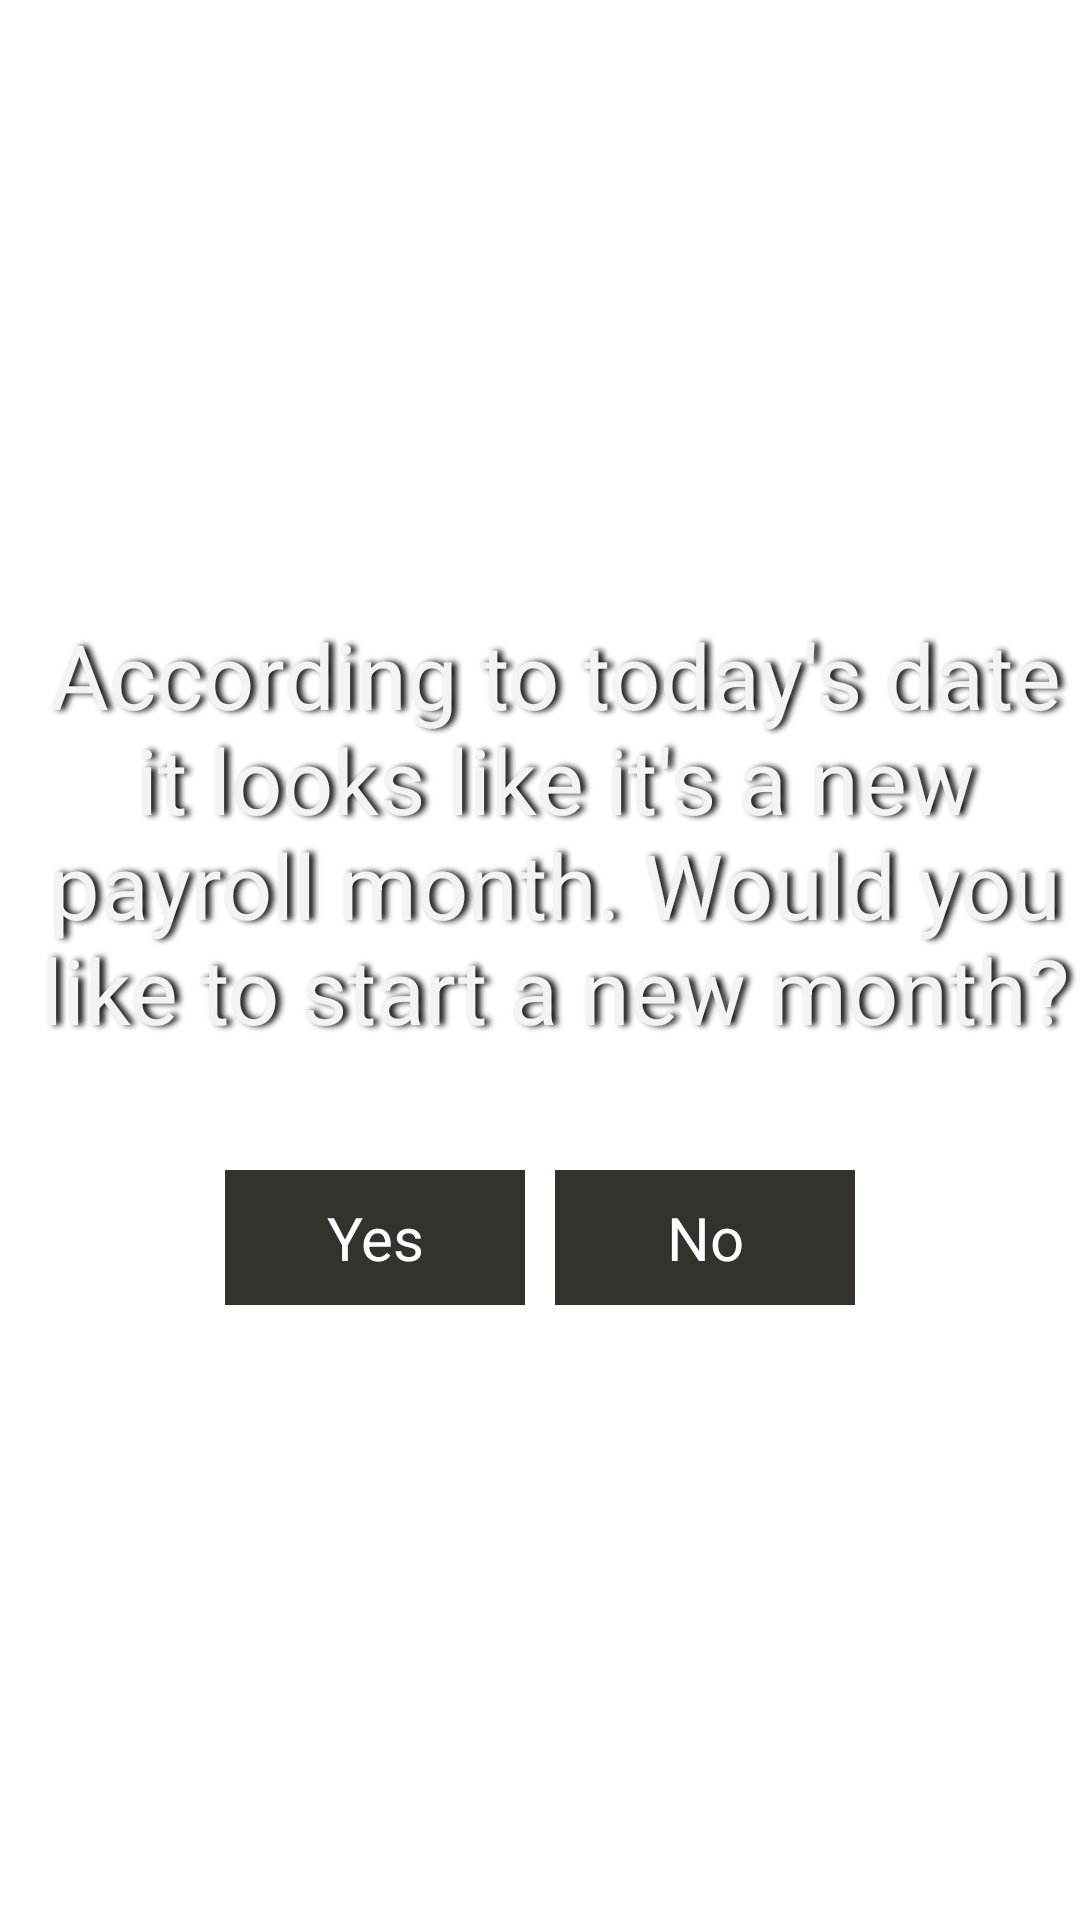

Write the Android layout XML for this screen, with the resource values it uses.
<!-- AndroidManifest.xml: application theme myHolo -->
<!-- res/layout/new_month_dialog.xml -->
<?xml version="1.0" encoding="utf-8"?>
<LinearLayout xmlns:android="http://schemas.android.com/apk/res/android"
              android:id="@+id/linearLayout1"
              android:layout_width="fill_parent"
              android:layout_height="fill_parent"
              android:layout_gravity="center"
              android:gravity="center|center_horizontal"
              android:orientation="vertical">

    <LinearLayout
            android:layout_width="fill_parent"
            android:layout_height="match_parent"
            android:layout_gravity="center"
            android:gravity="center|center_horizontal"
            android:orientation="vertical">

        <LinearLayout
                android:layout_width="wrap_content"
                android:layout_height="wrap_content"
                android:layout_gravity="center"
                android:gravity="center|center_horizontal"
                android:orientation="horizontal">

            <TextView
                    android:id="@+id/newMonthText"
                    android:layout_width="wrap_content"
                    android:layout_height="wrap_content"
                    android:layout_gravity="center"
                    android:layout_marginLeft="10dp"
                    android:gravity="center"
                    android:paddingBottom="40dp"
                    android:shadowColor="@color/black"
                    android:shadowDx="5"
                    android:shadowRadius="5"
                    android:text="@string/found_its_a_new_month"
                    android:textAppearance="?android:attr/textAppearanceLarge"
                    android:textSize="30sp"/>
        </LinearLayout>

        <LinearLayout
                android:layout_width="wrap_content"
                android:layout_height="wrap_content"
                android:layout_gravity="center"
                android:gravity="center|center_horizontal"
                android:orientation="horizontal">

            <Button
                    android:id="@+id/Yes"
                    android:layout_width="100dp"
                    android:layout_height="45dp"
                    android:background="@drawable/list_selector"
                    android:gravity="center"
                    style="?android:attr/buttonBarButtonStyle"
                    android:text="@string/yes"
                    android:textColor="@color/white"
                    android:textSize="20sp"/>

            <Button
                    android:id="@+id/No"
                    android:layout_width="100dp"
                    android:layout_height="45dp"
                    android:layout_marginLeft="10dp"
                    android:background="@drawable/list_selector"
                    android:gravity="center"
                    style="?android:attr/buttonBarButtonStyle"
                    android:text="@string/no"
                    android:textColor="@color/white"
                    android:textSize="20sp"/>
        </LinearLayout>
    </LinearLayout>

</LinearLayout>
<!-- resources referenced by this layout -->
<resources>
  <color name="black">#000000</color>
  <color name="white">#ffffff</color>
  <!-- drawable list_selector (drawable) -->
  <?xml version="1.0" encoding="utf-8"?>
  <selector xmlns:android="http://schemas.android.com/apk/res/android" android:dither="true" android:constantSize="false">
  
      <item android:drawable="@color/Blie" android:state_first="true"/>
      <item android:drawable="@drawable/green" android:state_pressed="true"/>
      <item android:drawable="@color/Blie" android:state_pressed="false"/>
  
  </selector>
  <string name="found_its_a_new_month">According to today\'s date it looks like it\'s a new
          payroll month. Would you
          like to start a new month?
      </string>
  <string name="no">No</string>
  <string name="yes">Yes</string>
  <style name="myHolo" parent="@android:style/Theme.Holo">
          <item name="android:windowFrame">@null</item>
          <item name="android:windowContentOverlay">@null</item>
          <item name="android:windowTitleStyle">@null</item>
          <item name="android:windowNoTitle">true</item>
          <item name="android:windowBackground">@android:color/transparent</item>
  
      </style>
  <color name="Blie">#35312c</color>
  <!-- drawable green (drawable) -->
  <?xml version="1.0" encoding="utf-8"?>
  <shape xmlns:android="http://schemas.android.com/apk/res/android">
      <gradient
              android:startColor="#d0e32f"
              android:endColor="#35312c"
              android:angle="270"
  
              />
      <corners android:radius="0dp"/>
  </shape>
</resources>
